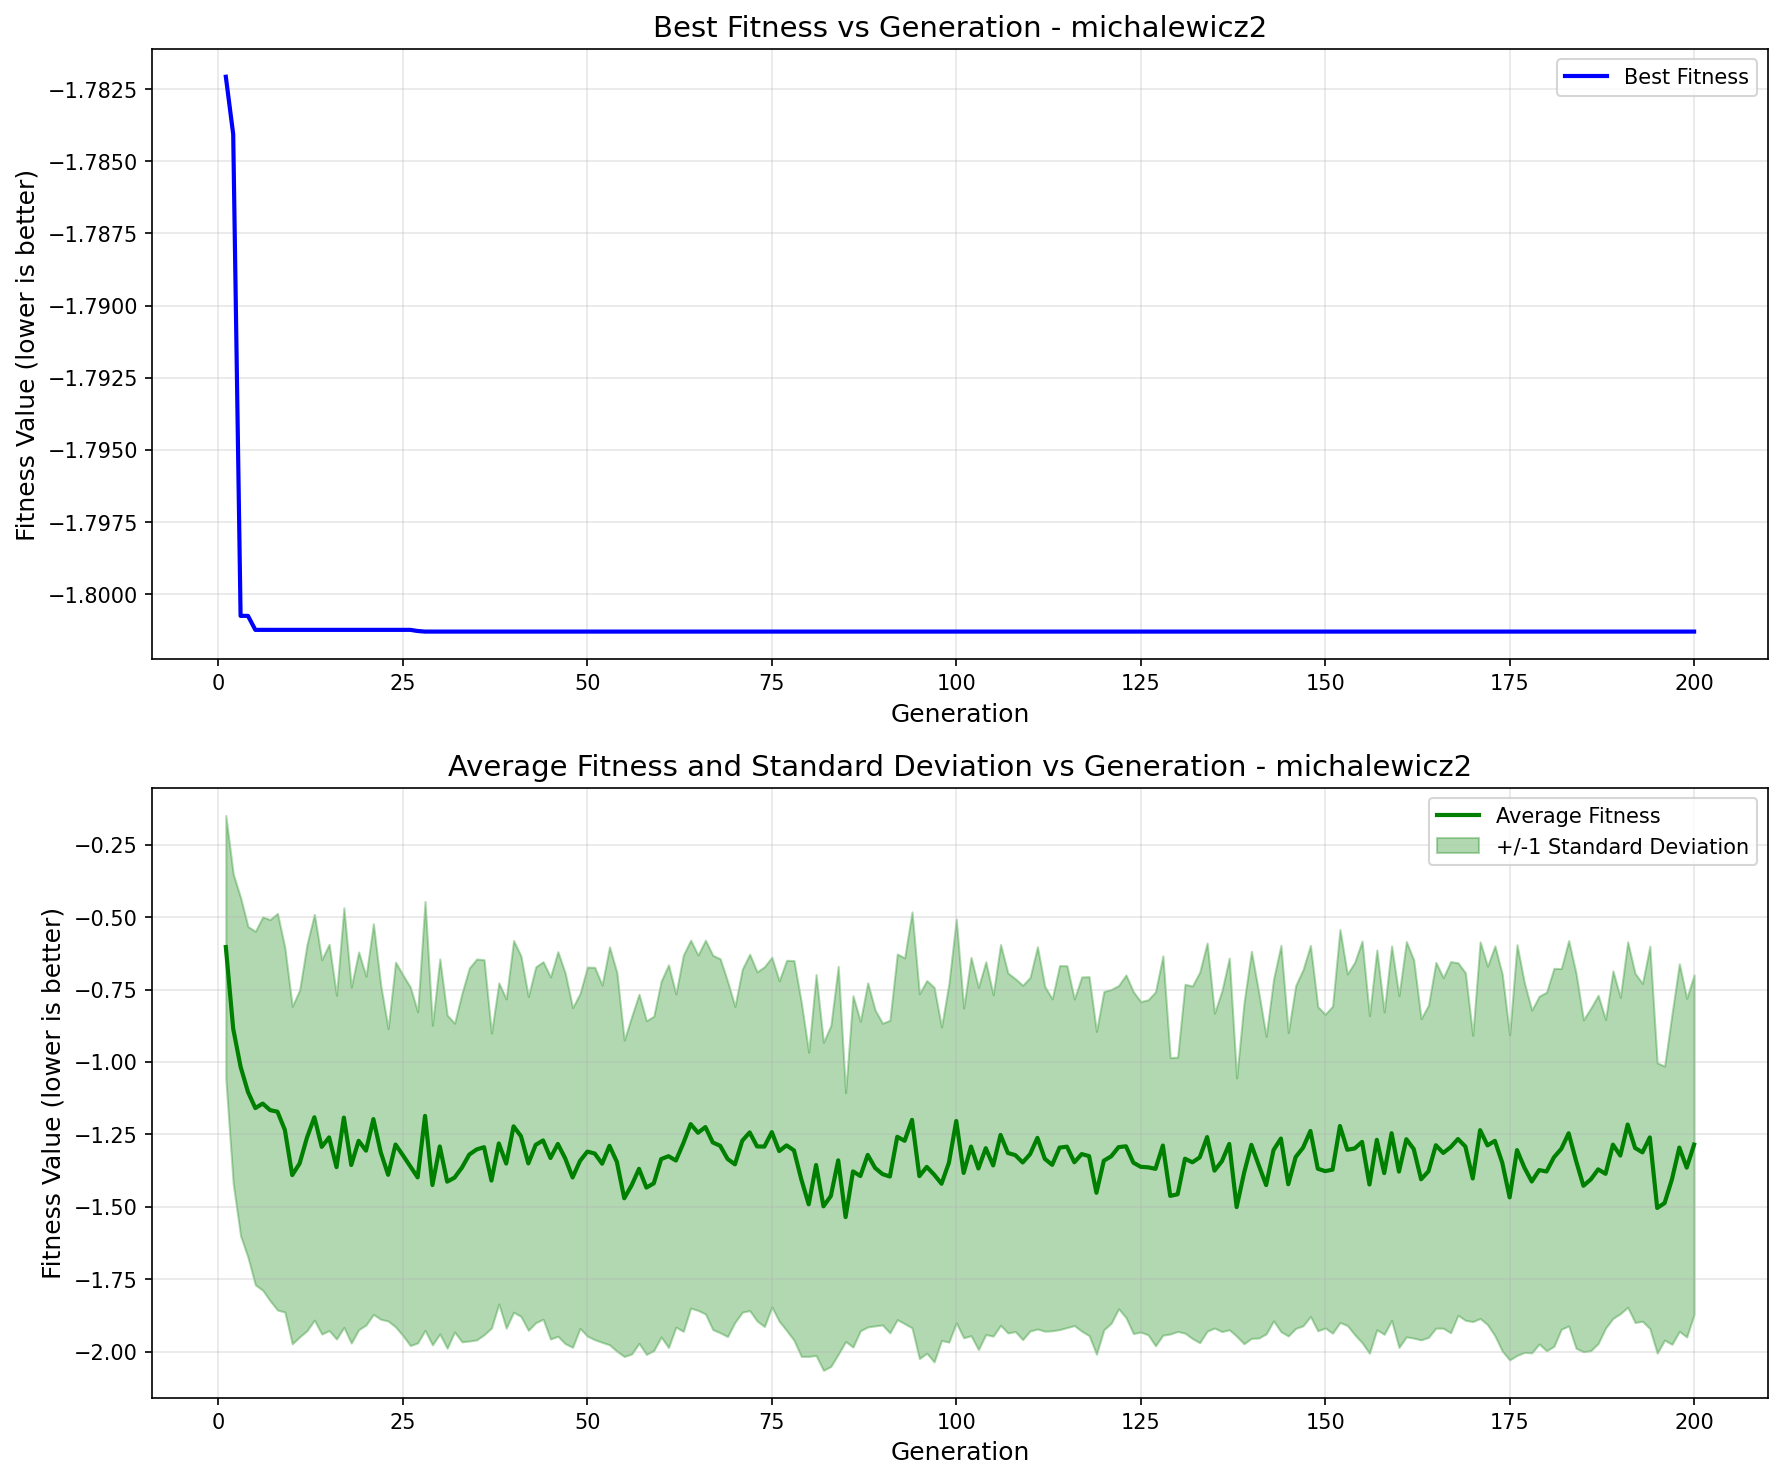

The data file committed next to this chart (first rows):
generation, best_fitness, best_individual, mean_fitness, std_dev
1, -1.782, [1, 0, 1, 1, 0, 0, 0, 0, 1, 0, 1, 0, 0, …, -0.6035, 0.4543
2, -1.784, [1, 0, 1, 1, 0, 1, 0, 1, 1, 0, 0, 1, 0, …, -0.8856, 0.5346
3, -1.801, [1, 0, 1, 1, 0, 0, 1, 1, 1, 1, 1, 1, 0, …, -1.017, 0.5839
4, -1.801, [1, 0, 1, 1, 0, 0, 1, 1, 1, 1, 1, 1, 0, …, -1.104, 0.5711
5, -1.801, [1, 0, 1, 1, 0, 0, 1, 1, 1, 0, 1, 0, 0, …, -1.159, 0.6103
6, -1.801, [1, 0, 1, 1, 0, 0, 1, 1, 1, 0, 1, 0, 0, …, -1.144, 0.6445
7, -1.801, [1, 0, 1, 1, 0, 0, 1, 1, 1, 0, 1, 0, 0, …, -1.167, 0.658
8, -1.801, [1, 0, 1, 1, 0, 0, 1, 1, 1, 0, 1, 0, 0, …, -1.172, 0.6847
9, -1.801, [1, 0, 1, 1, 0, 0, 1, 1, 1, 0, 1, 0, 0, …, -1.235, 0.6291
10, -1.801, [1, 0, 1, 1, 0, 0, 1, 1, 1, 0, 1, 0, 0, …, -1.391, 0.5826
11, -1.801, [1, 0, 1, 1, 0, 0, 1, 1, 1, 0, 1, 0, 0, …, -1.351, 0.5988
12, -1.801, [1, 0, 1, 1, 0, 0, 1, 1, 1, 0, 1, 0, 0, …, -1.261, 0.6669
13, -1.801, [1, 0, 1, 1, 0, 0, 1, 1, 1, 0, 1, 0, 0, …, -1.191, 0.7006
14, -1.801, [1, 0, 1, 1, 0, 0, 1, 1, 1, 0, 1, 0, 0, …, -1.293, 0.6463
15, -1.801, [1, 0, 1, 1, 0, 0, 1, 1, 1, 0, 1, 0, 0, …, -1.261, 0.6668
16, -1.801, [1, 0, 1, 1, 0, 0, 1, 1, 1, 0, 1, 0, 0, …, -1.363, 0.5934
17, -1.801, [1, 0, 1, 1, 0, 0, 1, 1, 1, 0, 1, 0, 0, …, -1.192, 0.7242
18, -1.801, [1, 0, 1, 1, 0, 0, 1, 1, 1, 0, 1, 0, 0, …, -1.356, 0.6145
19, -1.801, [1, 0, 1, 1, 0, 0, 1, 1, 1, 0, 1, 0, 0, …, -1.272, 0.6522
20, -1.801, [1, 0, 1, 1, 0, 0, 1, 1, 1, 0, 1, 0, 0, …, -1.306, 0.6019
21, -1.801, [1, 0, 1, 1, 0, 0, 1, 1, 1, 0, 1, 0, 0, …, -1.197, 0.6744
22, -1.801, [1, 0, 1, 1, 0, 0, 1, 1, 1, 0, 1, 0, 0, …, -1.312, 0.5765
23, -1.801, [1, 0, 1, 1, 0, 0, 1, 1, 1, 0, 1, 0, 0, …, -1.39, 0.5047
24, -1.801, [1, 0, 1, 1, 0, 0, 1, 1, 1, 0, 1, 0, 0, …, -1.285, 0.6296
25, -1.801, [1, 0, 1, 1, 0, 0, 1, 1, 1, 0, 1, 0, 0, …, -1.322, 0.6226
26, -1.801, [1, 0, 1, 1, 0, 0, 1, 1, 1, 0, 1, 0, 0, …, -1.36, 0.6188
27, -1.801, [1, 0, 1, 1, 0, 0, 1, 1, 1, 0, 0, 1, 0, …, -1.399, 0.5716
28, -1.801, [1, 0, 1, 1, 0, 0, 1, 1, 1, 0, 0, 0, 0, …, -1.186, 0.7405
29, -1.801, [1, 0, 1, 1, 0, 0, 1, 1, 1, 0, 0, 0, 0, …, -1.425, 0.552
30, -1.801, [1, 0, 1, 1, 0, 0, 1, 1, 1, 0, 0, 0, 0, …, -1.292, 0.6474
31, -1.801, [1, 0, 1, 1, 0, 0, 1, 1, 1, 0, 0, 0, 0, …, -1.413, 0.5751
32, -1.801, [1, 0, 1, 1, 0, 0, 1, 1, 1, 0, 0, 0, 0, …, -1.399, 0.5329
33, -1.801, [1, 0, 1, 1, 0, 0, 1, 1, 1, 0, 0, 0, 0, …, -1.365, 0.6016
34, -1.801, [1, 0, 1, 1, 0, 0, 1, 1, 1, 0, 0, 0, 0, …, -1.32, 0.6439
35, -1.801, [1, 0, 1, 1, 0, 0, 1, 1, 1, 0, 0, 0, 0, …, -1.302, 0.6575
36, -1.801, [1, 0, 1, 1, 0, 0, 1, 1, 1, 0, 0, 0, 0, …, -1.294, 0.6474
37, -1.801, [1, 0, 1, 1, 0, 0, 1, 1, 1, 0, 0, 0, 0, …, -1.41, 0.5092
38, -1.801, [1, 0, 1, 1, 0, 0, 1, 1, 1, 0, 0, 0, 0, …, -1.281, 0.5543
39, -1.801, [1, 0, 1, 1, 0, 0, 1, 1, 1, 0, 0, 0, 0, …, -1.351, 0.5682
40, -1.801, [1, 0, 1, 1, 0, 0, 1, 1, 1, 0, 0, 0, 0, …, -1.222, 0.6417
41, -1.801, [1, 0, 1, 1, 0, 0, 1, 1, 1, 0, 0, 0, 0, …, -1.256, 0.6221
42, -1.801, [1, 0, 1, 1, 0, 0, 1, 1, 1, 0, 0, 0, 0, …, -1.35, 0.5762
43, -1.801, [1, 0, 1, 1, 0, 0, 1, 1, 1, 0, 0, 0, 0, …, -1.286, 0.6143
44, -1.801, [1, 0, 1, 1, 0, 0, 1, 1, 1, 0, 0, 0, 0, …, -1.271, 0.6173
45, -1.801, [1, 0, 1, 1, 0, 0, 1, 1, 1, 0, 0, 0, 0, …, -1.332, 0.625
46, -1.801, [1, 0, 1, 1, 0, 0, 1, 1, 1, 0, 0, 0, 0, …, -1.283, 0.664
47, -1.801, [1, 0, 1, 1, 0, 0, 1, 1, 1, 0, 0, 0, 0, …, -1.333, 0.6397
48, -1.801, [1, 0, 1, 1, 0, 0, 1, 1, 1, 0, 0, 0, 0, …, -1.399, 0.5861
49, -1.801, [1, 0, 1, 1, 0, 0, 1, 1, 1, 0, 0, 0, 0, …, -1.342, 0.5779
50, -1.801, [1, 0, 1, 1, 0, 0, 1, 1, 1, 0, 0, 0, 0, …, -1.31, 0.6371
51, -1.801, [1, 0, 1, 1, 0, 0, 1, 1, 1, 0, 0, 0, 0, …, -1.316, 0.6428
52, -1.801, [1, 0, 1, 1, 0, 0, 1, 1, 1, 0, 0, 0, 0, …, -1.351, 0.6168
53, -1.801, [1, 0, 1, 1, 0, 0, 1, 1, 1, 0, 0, 0, 0, …, -1.29, 0.6871
54, -1.801, [1, 0, 1, 1, 0, 0, 1, 1, 1, 0, 0, 0, 0, …, -1.345, 0.6537
55, -1.801, [1, 0, 1, 1, 0, 0, 1, 1, 1, 0, 0, 0, 0, …, -1.471, 0.5462
56, -1.801, [1, 0, 1, 1, 0, 0, 1, 1, 1, 0, 0, 0, 0, …, -1.426, 0.5825
57, -1.801, [1, 0, 1, 1, 0, 0, 1, 1, 1, 0, 0, 0, 0, …, -1.369, 0.6026
58, -1.801, [1, 0, 1, 1, 0, 0, 1, 1, 1, 0, 0, 0, 0, …, -1.434, 0.576
59, -1.801, [1, 0, 1, 1, 0, 0, 1, 1, 1, 0, 0, 0, 0, …, -1.419, 0.5771
60, -1.801, [1, 0, 1, 1, 0, 0, 1, 1, 1, 0, 0, 0, 0, …, -1.335, 0.6143
... 140 more rows
